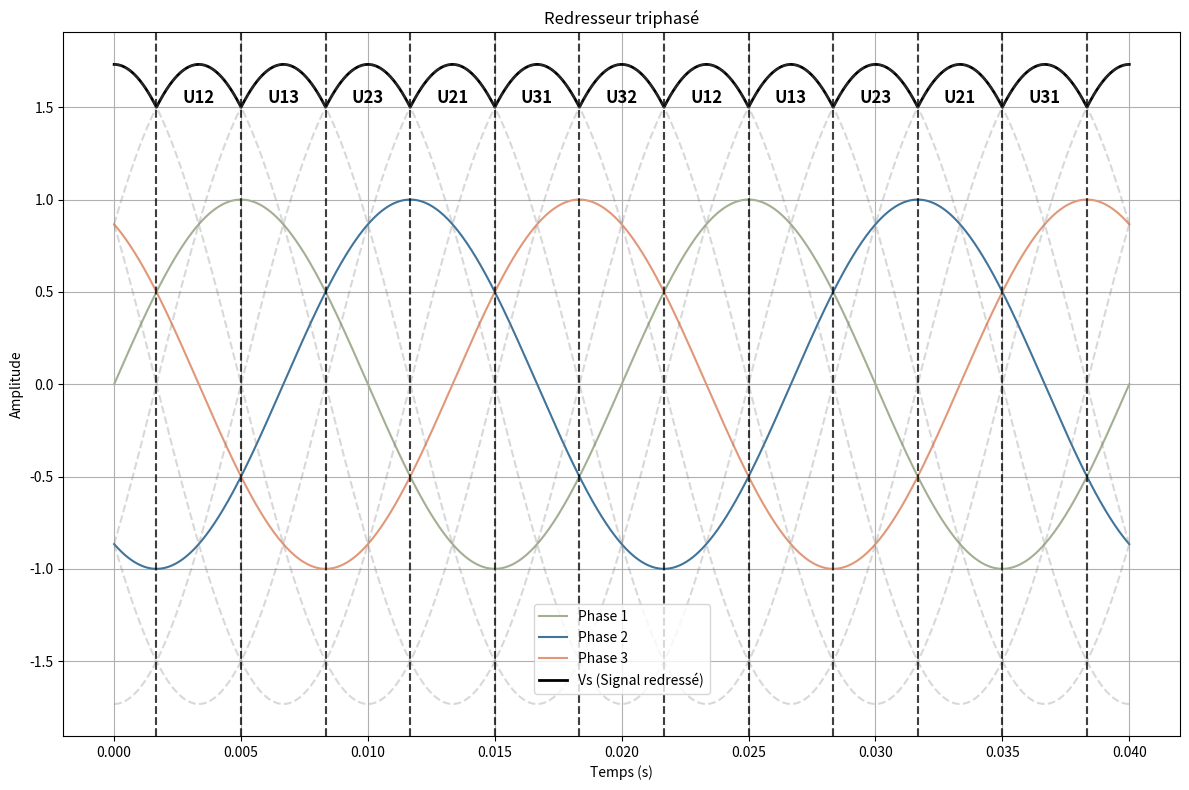

The matplotlib source for this figure:
import numpy as np
import matplotlib.pyplot as plt

# Paramètres du signal
f = 50  # fréquence à 50 Hz
T = 1/f # Période
t_full = np.linspace(0, 2*T, 5000)  # Vecteur temps
phase_rad = np.deg2rad(120)  # Déphasage en radians

# Define colors in RGB
Vert=(162/255,175/255,146/255)
Bleu=(64/255,116/255,155/255)
Rouge=(224/255,152/255,120/255)

# Génération des signaux des trois phases
signal_1_full = np.sin(2 * np.pi * f * t_full)
signal_2_full = np.sin(2 * np.pi * f * t_full - phase_rad)
signal_3_full = np.sin(2 * np.pi * f * t_full - 2 * phase_rad)

# Calcul des différences de tension entre les phases
U_12 = signal_1_full - signal_2_full
U_21 = signal_2_full - signal_1_full
U_23 = signal_2_full - signal_3_full
U_32 = signal_3_full - signal_2_full
U_31 = signal_3_full - signal_1_full
U_13 = signal_1_full - signal_3_full

# Calcul de Vs
Vs = np.maximum.reduce([np.abs(U_12), np.abs(U_23), np.abs(U_31)])

# Détection des croisements à zéro pour les tensions utilisées pour les annotations
zero_crossings_21 = np.where(np.diff(np.sign(U_21)))[0]
zero_crossings_32 = np.where(np.diff(np.sign(U_32)))[0]
zero_crossings_13 = np.where(np.diff(np.sign(U_13)))[0]

# Fusionner et trier tous les croisements à zéro
all_crossings = np.sort(np.concatenate((zero_crossings_21, zero_crossings_32, zero_crossings_13)))

# Annotations et tracés
plt.figure(figsize=(12, 8))
plt.plot(t_full, signal_1_full, label='Phase 1', color=Vert)
plt.plot(t_full, signal_2_full, label='Phase 2', color=Bleu)
plt.plot(t_full, signal_3_full, label='Phase 3', color=Rouge)
plt.plot(t_full, Vs, label='Vs (Signal redressé)', color='black', linewidth=2)

# Tracé des tensions inverses
plt.plot(t_full, U_21, color='gray', linestyle='--', alpha=0.3)
plt.plot(t_full, U_32, color='gray', linestyle='--', alpha=0.3)
plt.plot(t_full, U_13, color='gray', linestyle='--', alpha=0.3)
plt.plot(t_full, U_12, color='gray', linestyle='--', alpha=0.3)
plt.plot(t_full, U_23, color='gray', linestyle='--', alpha=0.3)
plt.plot(t_full, U_31, color='gray', linestyle='--', alpha=0.3)

# Détection des croisements à zéro pour U12, U23, U31, U21, U32, U13
zero_crossings_12 = np.where(np.diff(np.sign(U_12)))[0]
zero_crossings_23 = np.where(np.diff(np.sign(U_23)))[0]
zero_crossings_31 = np.where(np.diff(np.sign(U_31)))[0]
zero_crossings_21 = np.where(np.diff(np.sign(U_21)))[0]
zero_crossings_32 = np.where(np.diff(np.sign(U_32)))[0]
zero_crossings_13 = np.where(np.diff(np.sign(U_13)))[0]

# Tracer les lignes verticales aux croisements de chaque tension
for crossing in zero_crossings_12:
    plt.axvline(t_full[crossing], color='black', linestyle='--', alpha=0.5)
for crossing in zero_crossings_23:
    plt.axvline(t_full[crossing], color='black', linestyle='--', alpha=0.5)
for crossing in zero_crossings_31:
    plt.axvline(t_full[crossing], color='black', linestyle='--', alpha=0.5)
for crossing in zero_crossings_21:
    plt.axvline(t_full[crossing], color='black', linestyle='--', alpha=0.5)
for crossing in zero_crossings_32:
    plt.axvline(t_full[crossing], color='black', linestyle='--', alpha=0.5)
for crossing in zero_crossings_13:
    plt.axvline(t_full[crossing], color='black', linestyle='--', alpha=0.5)


# Calcul des croisements entre U21, U32, U13
crossings_21_32 = np.where(np.diff(np.sign(U_21 - U_32)))[0]
crossings_32_13 = np.where(np.diff(np.sign(U_32 - U_13)))[0]
crossings_13_21 = np.where(np.diff(np.sign(U_13 - U_21)))[0]

# Collecte de tous les croisements
all_crossings = np.sort(np.concatenate((crossings_21_32, crossings_32_13, crossings_13_21)))

# Labels dans l'ordre cyclique
labels_cycle = ['U12', 'U13', 'U23', 'U21', 'U31','U32']
index = 0

# Placement des annotations
for crossing in all_crossings:
    plt.text(t_full[crossing], 1.55, labels_cycle[index % len(labels_cycle)], 
             horizontalalignment='center', verticalalignment='center', 
             fontweight='bold', fontsize=12)  # Vous pouvez ajuster la taille de la police selon vos besoins
    index += 1

# Configurations de base du graphiqueJ
plt.title('Redresseur triphasé')
plt.xlabel('Temps (s)')
plt.ylabel('Amplitude')
plt.grid(True)
plt.legend(loc='lower center', bbox_to_anchor=(0.5, 0.05))  # Positionne la légende en bas au centre
plt.tight_layout()
plt.show()
